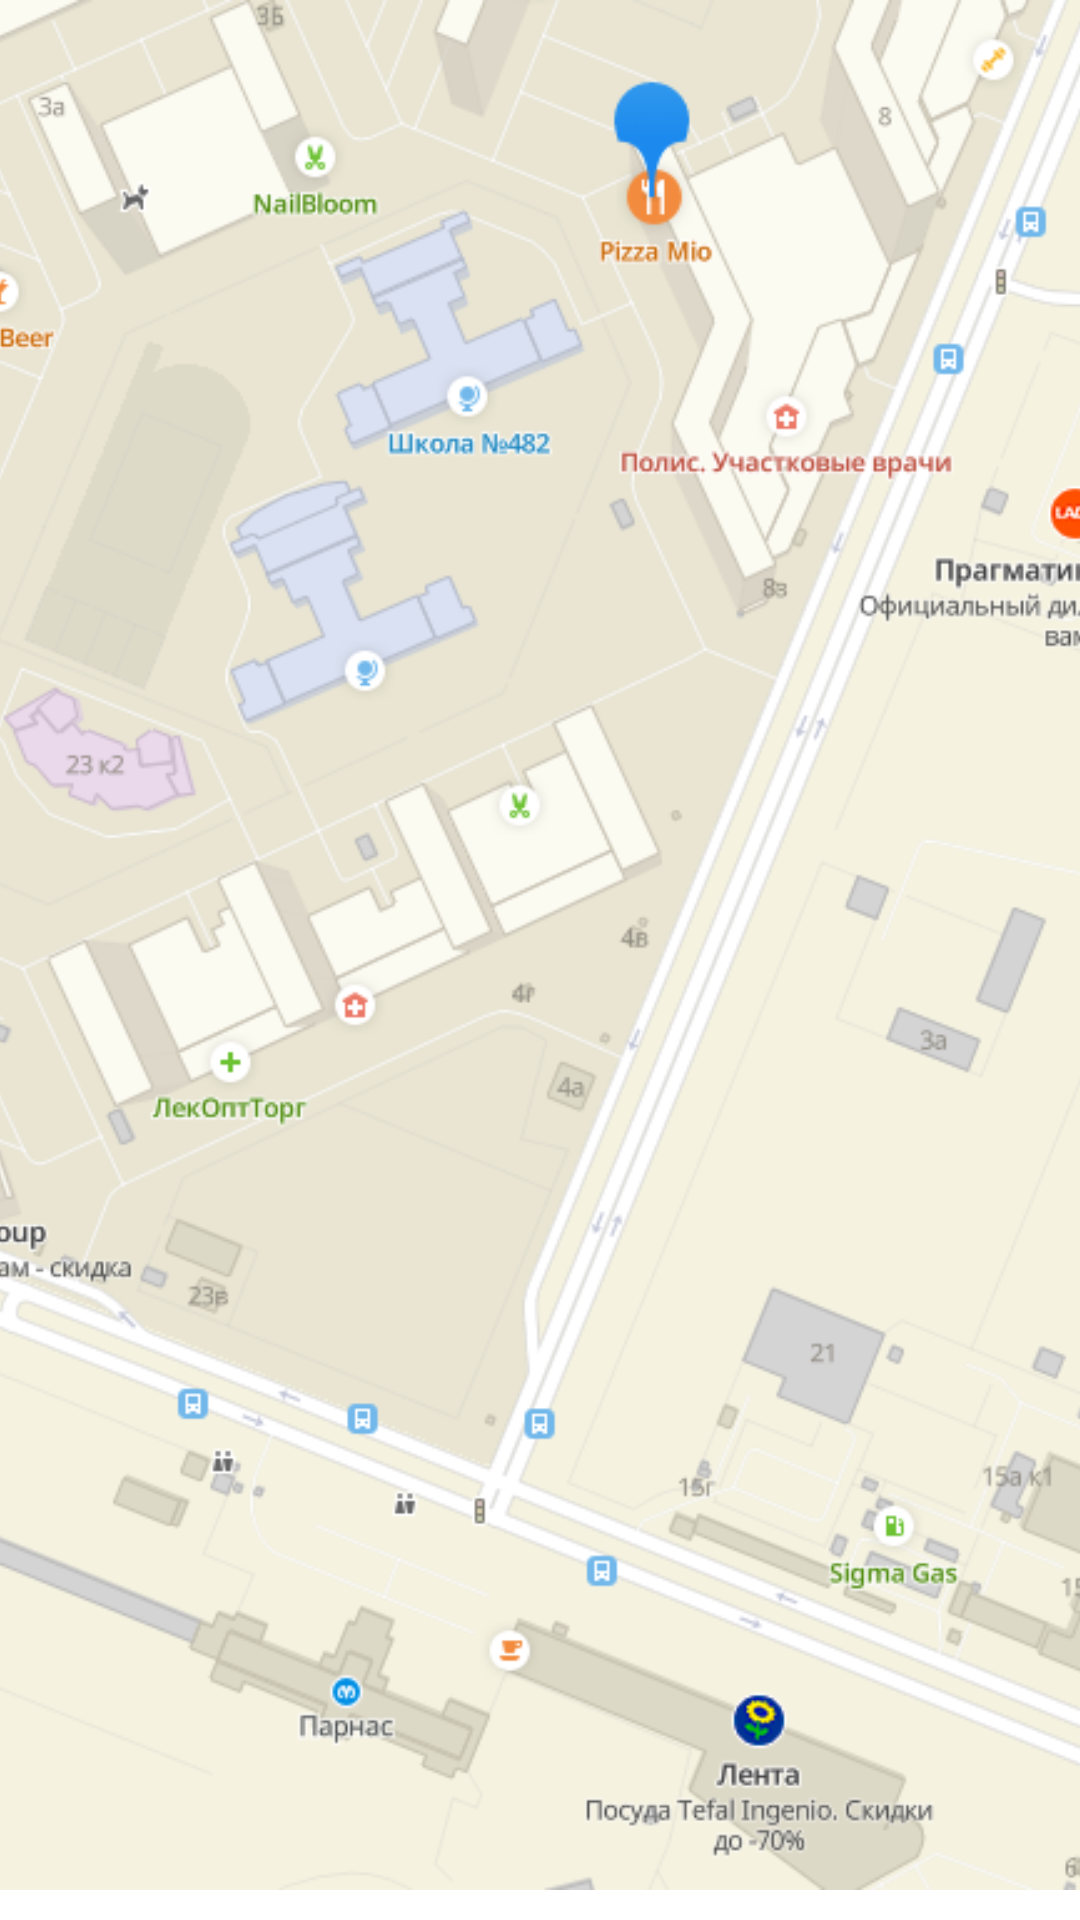

The Android layout XML behind this screen, and the referenced resources:
<!-- AndroidManifest.xml: application theme Theme.MioPizza -->
<!-- res/layout/fragment_contacts.xml -->
<?xml version="1.0" encoding="utf-8"?>
<androidx.constraintlayout.widget.ConstraintLayout xmlns:android="http://schemas.android.com/apk/res/android"
    xmlns:app="http://schemas.android.com/apk/res-auto"
    xmlns:tools="http://schemas.android.com/tools"
    android:layout_width="match_parent"
    android:layout_height="match_parent"
    tools:context=".ui.contacts.ContactsFragment">

    <TextView
        android:id="@+id/text_slideshow"
        android:layout_width="match_parent"
        android:layout_height="wrap_content"
        android:layout_marginStart="8dp"
        android:layout_marginTop="630dp"
        android:layout_marginEnd="8dp"
        android:textAlignment="center"
        android:textColor="#FBFAFA"
        android:textSize="15sp"
        app:layout_constraintEnd_toEndOf="parent"
        app:layout_constraintHorizontal_bias="0.0"
        app:layout_constraintStart_toStartOf="parent"
        app:layout_constraintTop_toTopOf="parent" />

    <TextView
        android:id="@+id/text_slideshow2"
        android:layout_width="match_parent"
        android:layout_height="wrap_content"
        android:layout_marginStart="8dp"
        android:layout_marginTop="670dp"
        android:layout_marginEnd="8dp"
        android:textAlignment="center"
        android:textColor="#FBFAFA"
        android:textSize="15sp"
        app:layout_constraintEnd_toEndOf="parent"
        app:layout_constraintHorizontal_bias="0.0"
        app:layout_constraintStart_toStartOf="parent"
        app:layout_constraintTop_toTopOf="parent" />

    <ImageView
        android:id="@+id/imageView2"
        android:layout_width="match_parent"
        android:layout_height="630dp"
        android:scaleType="centerCrop"
        app:layout_constraintBottom_toBottomOf="parent"
        app:layout_constraintEnd_toEndOf="parent"
        app:layout_constraintTop_toTopOf="parent"
        app:layout_constraintVertical_bias="0.0"
        app:srcCompat="@drawable/map" />


</androidx.constraintlayout.widget.ConstraintLayout>
<!-- resources referenced by this layout -->
<resources>
  <!-- drawable map: png bitmap (drawable, 274351 bytes) -->
  <style name="Theme.MioPizza" parent="Theme.MaterialComponents.DayNight.DarkActionBar">
          
          <item name="colorPrimary">@color/purple_500</item>
          <item name="colorPrimaryVariant">@color/purple_700</item>
          <item name="colorOnPrimary">@color/white</item>
          
          <item name="colorSecondary">@color/teal_200</item>
          <item name="colorSecondaryVariant">@color/teal_700</item>
          <item name="colorOnSecondary">@color/black</item>
          
          <item name="android:statusBarColor" tools:targetApi="l">?attr/colorPrimaryVariant</item>
          
      </style>
  <color name="purple_500">#000000</color>
  <color name="purple_700">#000000</color>
  <color name="white">#FFFFFFFF</color>
  <color name="teal_200">#FF03DAC5</color>
  <color name="teal_700">#FF018786</color>
  <color name="black">#FF000000</color>
</resources>
